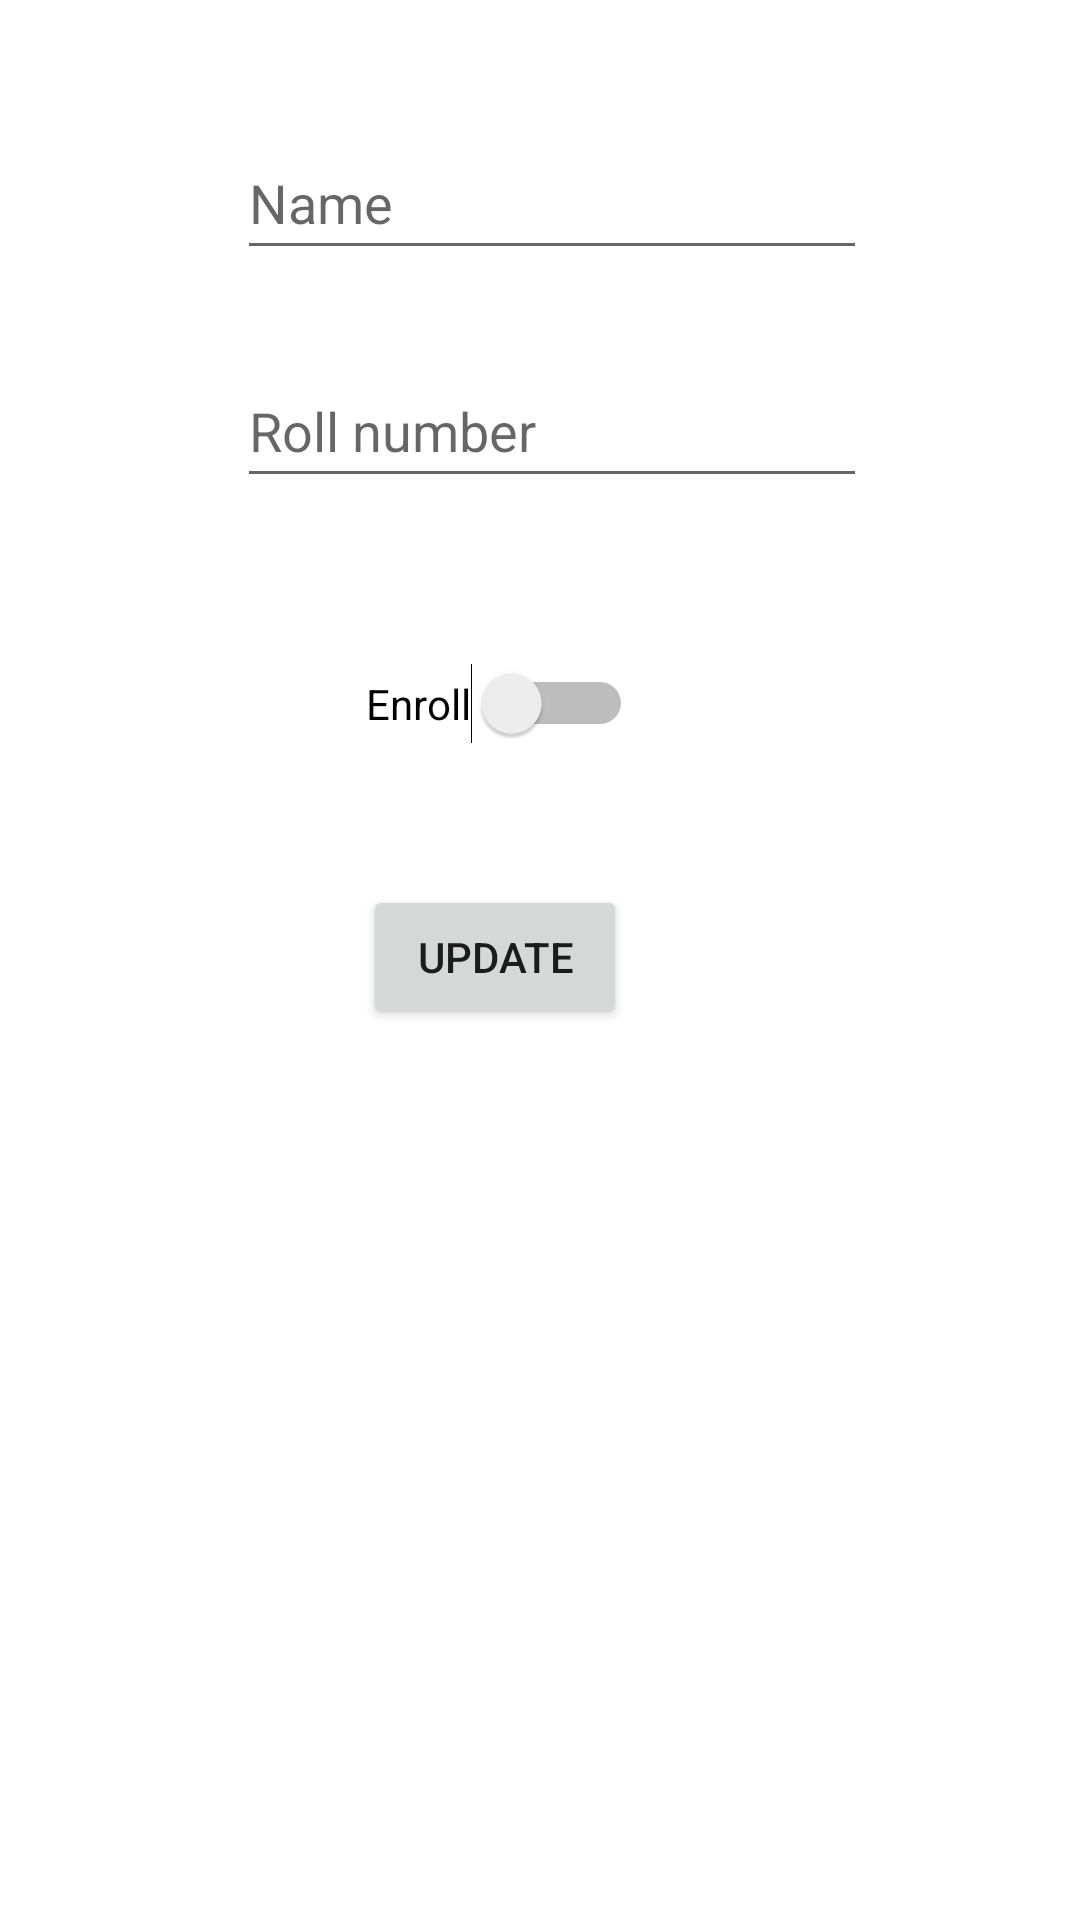

Layout XML and referenced resources for this Android screen:
<!-- AndroidManifest.xml: application theme Theme.Lec15SqliteDatabase -->
<!-- res/layout/activity_update.xml -->
<?xml version="1.0" encoding="utf-8"?>
<androidx.constraintlayout.widget.ConstraintLayout xmlns:android="http://schemas.android.com/apk/res/android"
    xmlns:app="http://schemas.android.com/apk/res-auto"
    xmlns:tools="http://schemas.android.com/tools"
    android:layout_width="match_parent"
    android:layout_height="match_parent"
    tools:context=".UpdateActivity">

    <EditText
        android:id="@+id/uan"
        android:layout_width="wrap_content"
        android:layout_height="wrap_content"
        android:layout_marginStart="79dp"
        android:layout_marginTop="42dp"
        android:ems="10"
        android:hint="Name"
        android:inputType="textPersonName"
        android:minHeight="48dp"
        app:layout_constraintStart_toStartOf="parent"
        app:layout_constraintTop_toTopOf="parent" />

    <Switch
        android:id="@+id/uas"
        android:layout_width="wrap_content"
        android:layout_height="wrap_content"
        android:layout_marginStart="1dp"
        android:layout_marginBottom="47dp"
        android:text="Enroll"
        app:layout_constraintBottom_toTopOf="@+id/uabtn"
        app:layout_constraintStart_toStartOf="@+id/uabtn"
        tools:ignore="TouchTargetSizeCheck" />

    <Button
        android:id="@+id/uabtn"
        android:layout_width="wrap_content"
        android:layout_height="wrap_content"
        android:layout_marginStart="121dp"
        android:layout_marginTop="295dp"
        android:text="Update"
        app:layout_constraintStart_toStartOf="parent"
        app:layout_constraintTop_toTopOf="parent" />

    <EditText
        android:id="@+id/uarn"
        android:layout_width="wrap_content"
        android:layout_height="wrap_content"
        android:layout_marginTop="28dp"
        android:ems="10"
        android:hint="Roll number"
        android:inputType="number"
        android:minHeight="48dp"
        app:layout_constraintStart_toStartOf="@+id/uan"
        app:layout_constraintTop_toBottomOf="@+id/uan" />
</androidx.constraintlayout.widget.ConstraintLayout>
<!-- resources referenced by this layout -->
<resources>
  <style name="Theme.Lec15SqliteDatabase" parent="Theme.MaterialComponents.DayNight.DarkActionBar">
          
          <item name="colorPrimary">@color/purple_500</item>
          <item name="colorPrimaryVariant">@color/purple_700</item>
          <item name="colorOnPrimary">@color/white</item>
          
          <item name="colorSecondary">@color/teal_200</item>
          <item name="colorSecondaryVariant">@color/teal_700</item>
          <item name="colorOnSecondary">@color/black</item>
          
          <item name="android:statusBarColor" tools:targetApi="l">?attr/colorPrimaryVariant</item>
          
      </style>
  <!-- not gathered from this repository: default colours our renderer supplied (Android Studio template values) -->
  <color name="purple_500">#FF6200EE</color>
  <color name="purple_700">#FF3700B3</color>
  <color name="teal_200">#FF03DAC5</color>
  <color name="teal_700">#FF018786</color>
  <color name="black">#FF000000</color>
  <color name="white">#FFFFFFFF</color>
</resources>
